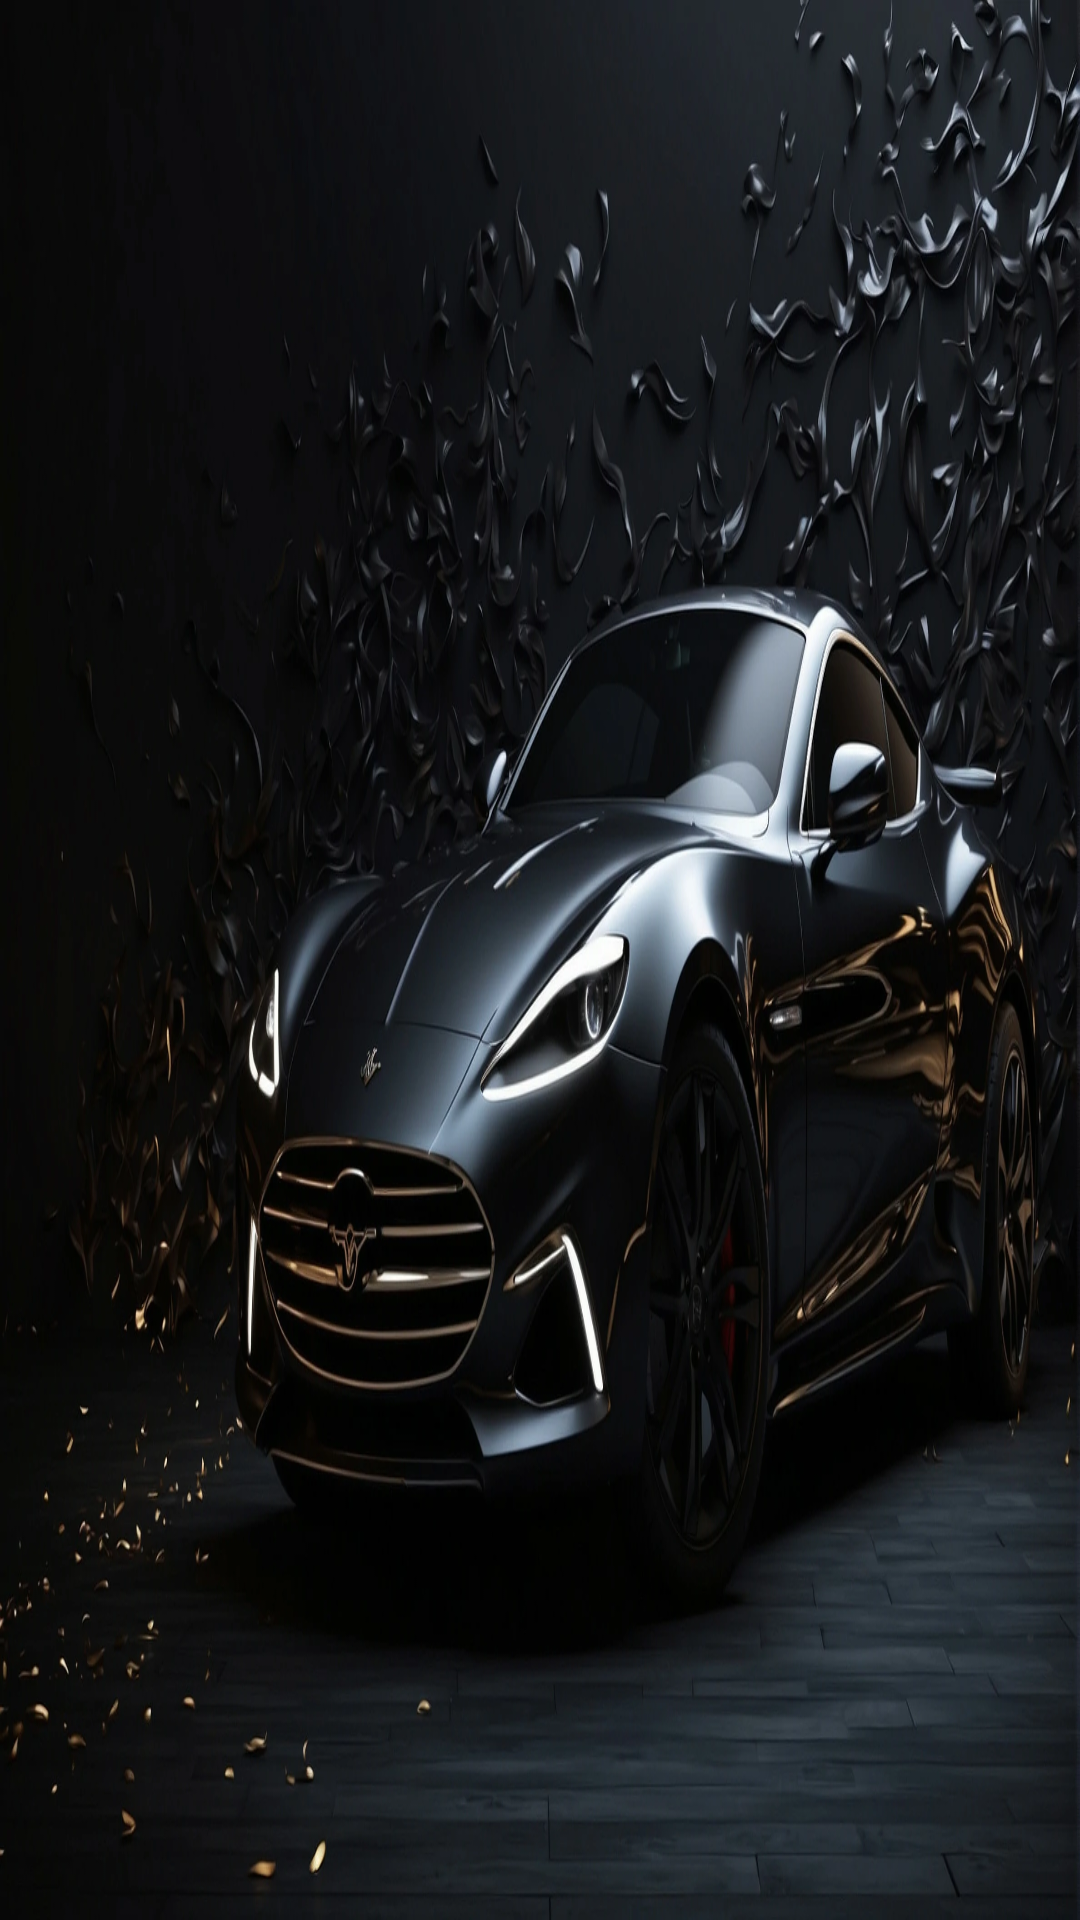

The Android layout XML behind this screen, and the referenced resources:
<!-- AndroidManifest.xml: application theme AppTheme.NoActionBar -->
<!-- res/layout/activity_splash.xml -->
<?xml version="1.0" encoding="utf-8"?>
<androidx.constraintlayout.widget.ConstraintLayout xmlns:android="http://schemas.android.com/apk/res/android"
    android:layout_width="match_parent"
    android:layout_height="match_parent">
    <FrameLayout
        android:layout_width="match_parent"
        android:layout_height="match_parent">
        <ImageView
            android:id="@+id/iv_image"
            android:layout_width="match_parent"
            android:layout_height="match_parent"
            android:src="@drawable/lanch_bg2"
            android:scaleType="fitXY" />
        <ImageView
            android:layout_gravity="center"
            android:id="@id/ivQRCode"
            android:visibility="gone"
            android:layout_width="wrap_content"
            android:src="@drawable/lanch_bg2"
            android:layout_height="wrap_content" />
        <LinearLayout
            android:gravity="center"
            android:layout_gravity="right"
            android:id="@+id/ll_ok_tiao"
            android:paddingLeft="@dimen/vs_10"
            android:paddingTop="@dimen/vs_5"
            android:paddingRight="@dimen/vs_10"
            android:paddingBottom="@dimen/vs_5"
            android:visibility="gone"
            android:layout_width="wrap_content"
            android:layout_height="wrap_content"
            android:layout_marginTop="@dimen/ts_50"
            android:layout_marginRight="@dimen/vs_30">
            <LinearLayout
                android:gravity="center"
                android:id="@+id/tv_TTime"
                android:background="@drawable/shape_user_search"
                android:paddingLeft="@dimen/vs_15"
                android:paddingTop="@dimen/vs_5"
                android:paddingRight="@dimen/vs_15"
                android:paddingBottom="@dimen/vs_5"
                android:layout_width="wrap_content"
                android:layout_height="@dimen/vs_35"
                android:layout_marginRight="@dimen/vs_10">
                <TextView
                    android:textSize="@dimen/vs_15"
                    android:textColor="@color/color_FFFFFF"
                    android:gravity="center"
                    android:layout_width="wrap_content"
                    android:layout_height="wrap_content"
                    android:text="按" />
                <TextView
                    android:textSize="@dimen/vs_15"
                    android:textColor="@color/black"
                    android:gravity="center"
                    android:background="@drawable/shape_bg_black_text_white2"
                    android:paddingLeft="@dimen/vs_5"
                    android:paddingTop="@dimen/vs_2"
                    android:paddingRight="@dimen/vs_5"
                    android:paddingBottom="@dimen/vs_2"
                    android:layout_width="wrap_content"
                    android:layout_height="wrap_content"
                    android:layout_marginLeft="@dimen/vs_5"
                    android:layout_marginRight="@dimen/vs_5"
                    android:text="OK" />
                <TextView
                    android:textSize="@dimen/vs_15"
                    android:textColor="@color/color_FFFFFF"
                    android:gravity="center"
                    android:layout_width="wrap_content"
                    android:layout_height="wrap_content"
                    android:text="跳过" />
            </LinearLayout>
            <LinearLayout
                android:gravity="center"
                android:layout_gravity="right"
                android:id="@+id/llDTime"
                android:background="@drawable/shape_user_search"
                android:paddingLeft="@dimen/vs_15"
                android:paddingTop="@dimen/vs_5"
                android:paddingRight="@dimen/vs_15"
                android:paddingBottom="@dimen/vs_5"
                android:layout_width="wrap_content"
                android:layout_height="@dimen/vs_35">
                <TextView
                    android:textSize="@dimen/vs_15"
                    android:textColor="@color/color_FFFFFF"
                    android:gravity="center"
                    android:layout_width="wrap_content"
                    android:layout_height="wrap_content"
                    android:text="广告" />
                <TextView
                    android:textSize="@dimen/vs_15"
                    android:textColor="@color/color_FFB800"
                    android:gravity="center"
                    android:id="@+id/tv_start"
                    android:layout_width="wrap_content"
                    android:layout_height="wrap_content"
                    android:layout_marginLeft="@dimen/vs_5"
                    android:text="5" />
            </LinearLayout>
        </LinearLayout>
    </FrameLayout>
</androidx.constraintlayout.widget.ConstraintLayout>
<!-- resources referenced by this layout -->
<resources>
  <color name="black">#ff000000</color>
  <color name="color_FFB800">#FF6600</color>
  <color name="color_FFFFFF">#ffffffff</color>
  <dimen name="ts_50">50mm</dimen>
  <dimen name="vs_10">10mm</dimen>
  <dimen name="vs_15">15mm</dimen>
  <dimen name="vs_2">2mm</dimen>
  <dimen name="vs_30">30mm</dimen>
  <dimen name="vs_35">35mm</dimen>
  <dimen name="vs_5">5mm</dimen>
  <!-- drawable lanch_bg2: webp bitmap (drawable, 198066 bytes) -->
  <!-- drawable shape_bg_black_text_white2 (drawable) -->
  <?xml version="1.0" encoding="utf-8"?>
  <shape xmlns:android="http://schemas.android.com/apk/res/android">
  
      <corners android:radius="10dp"/>
      <solid android:color="@color/white"/>
  </shape>
  <!-- drawable shape_user_search (drawable) -->
  <?xml version="1.0" encoding="utf-8"?>
  <selector xmlns:android="http://schemas.android.com/apk/res/android">
      <item
          android:state_focused="true"
          android:state_pressed="true">
          <shape>
              <corners android:radius="10mm" />
              <solid android:color="@color/color_theme_40" />
          </shape>
      </item>
      <item
          android:state_focused="false"
          android:state_pressed="true">
          <shape>
              <corners android:radius="10mm" />
              <solid android:color="@color/color_theme_40" />
          </shape>
      </item>
      <item android:state_focused="true">
          <shape>
              <corners android:radius="10mm" />
              <solid android:color="@color/color_theme_40" />
          </shape>
      </item>
      <item
          android:state_focused="false"
          android:state_pressed="false">
          <shape>
              <corners android:radius="10mm" />
              <solid android:color="@color/color_3D3D3D_45" />
          </shape>
      </item>
  </selector>
  <style name="AppTheme.NoActionBar">
          <item name="android:windowActionBar">false</item>
          <item name="android:windowNoTitle">true</item>
          <item name="windowActionBar">false</item>
          <item name="android:windowFullscreen">true</item>//全屏即无通知栏
          <item name="android:windowContentOverlay">@null</item>//是否有遮盖
          <item name="windowNoTitle">true</item>
          
          
          <item name="android:windowBackground">@android:color/transparent</item>
      </style>
  <color name="white">#ffffffff</color>
  <color name="color_theme_40">#66F80000</color>
  <color name="color_3D3D3D_45">#733D3D3D</color>
</resources>
